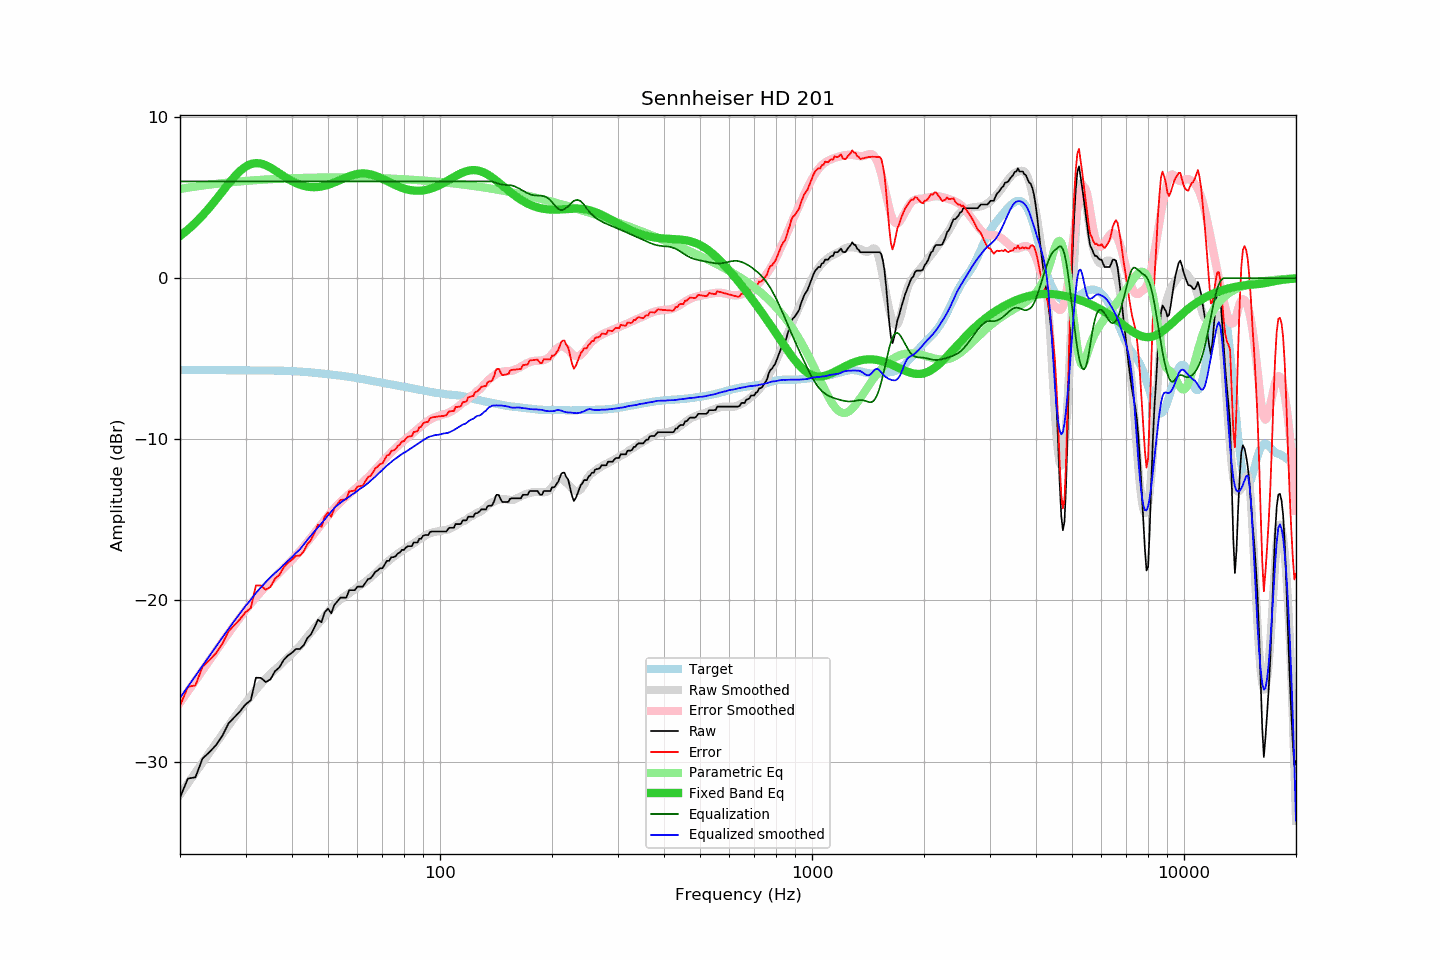

The file beside this chart, header and first rows:
frequency, raw, error, smoothed, error_smoothed, equalization, parametric_eq, equalized_raw, equalized_smoothed, target
20, -32.23, -26.54, -32.05, -26.35, 6.00, 2.61, -26.23, -26.05, -5.69
21, -31.05, -25.36, -31.35, -25.65, 6.00, 3.00, -25.05, -25.35, -5.69
22, -30.97, -25.28, -30.69, -24.98, 6.00, 3.43, -24.97, -24.69, -5.70
23, -29.80, -24.10, -30.05, -24.33, 6.00, 3.89, -23.80, -24.05, -5.70
24, -29.41, -23.71, -29.44, -23.72, 6.00, 4.37, -23.41, -23.44, -5.70
25, -28.97, -23.27, -28.86, -23.13, 6.00, 4.88, -22.97, -22.86, -5.71
26, -28.39, -22.68, -28.30, -22.57, 6.00, 5.38, -22.39, -22.30, -5.71
27, -27.63, -21.92, -27.77, -22.04, 6.00, 5.85, -21.63, -21.77, -5.71
28, -27.25, -21.54, -27.27, -21.53, 6.00, 6.29, -21.25, -21.27, -5.72
29, -26.88, -21.16, -26.79, -21.05, 6.00, 6.65, -20.88, -20.79, -5.72
30, -26.45, -20.73, -26.35, -20.60, 6.00, 6.92, -20.45, -20.35, -5.72
31, -26.19, -20.47, -25.95, -20.19, 6.00, 7.08, -20.19, -19.95, -5.72
32, -24.79, -19.07, -25.54, -19.81, 6.00, 7.14, -18.79, -19.54, -5.73
33, -24.80, -19.08, -25.20, -19.46, 6.00, 7.11, -18.80, -19.20, -5.73
34, -25.06, -19.33, -24.86, -19.13, 6.00, 7.01, -19.06, -18.86, -5.73
35, -24.90, -19.17, -24.56, -18.83, 6.00, 6.86, -18.90, -18.56, -5.73
36, -24.39, -18.66, -24.30, -18.54, 6.00, 6.69, -18.39, -18.30, -5.74
37, -24.15, -18.41, -24.06, -18.27, 6.00, 6.50, -18.15, -18.06, -5.74
38, -23.69, -17.94, -23.79, -18.01, 6.00, 6.33, -17.69, -17.79, -5.75
39, -23.42, -17.67, -23.55, -17.75, 6.00, 6.16, -17.42, -17.55, -5.76
40, -23.24, -17.47, -23.32, -17.49, 6.00, 6.02, -17.24, -17.32, -5.77
41, -23.01, -17.23, -23.05, -17.22, 6.00, 5.90, -17.01, -17.05, -5.78
42, -23.01, -17.22, -22.84, -16.94, 6.00, 5.80, -17.01, -16.84, -5.80
43, -22.78, -16.97, -22.54, -16.66, 6.00, 5.73, -16.78, -16.54, -5.81
44, -22.33, -16.50, -22.24, -16.38, 6.00, 5.68, -16.33, -16.24, -5.83
45, -22.10, -16.25, -21.97, -16.09, 6.00, 5.65, -16.10, -15.97, -5.85
46, -21.66, -15.79, -21.71, -15.81, 6.00, 5.64, -15.66, -15.71, -5.87
47, -21.19, -15.30, -21.47, -15.53, 6.00, 5.66, -15.19, -15.47, -5.90
48, -21.35, -15.44, -21.22, -15.26, 6.00, 5.69, -15.35, -15.22, -5.92
49, -20.73, -14.79, -20.97, -14.99, 6.00, 5.73, -14.73, -14.97, -5.94
50, -20.50, -14.54, -20.72, -14.74, 6.00, 5.79, -14.50, -14.72, -5.96
51, -20.80, -14.82, -20.49, -14.50, 6.00, 5.86, -14.80, -14.49, -5.98
52, -20.27, -14.27, -20.26, -14.28, 6.00, 5.93, -14.27, -14.26, -6.01
53, -20.05, -14.02, -20.09, -14.08, 6.00, 6.01, -14.05, -14.09, -6.03
54, -19.82, -13.77, -19.94, -13.89, 6.00, 6.09, -13.82, -13.94, -6.05
55, -19.82, -13.75, -19.80, -13.71, 6.00, 6.17, -13.82, -13.80, -6.08
56, -19.82, -13.72, -19.68, -13.55, 6.00, 6.25, -13.82, -13.68, -6.10
57, -19.36, -13.24, -19.56, -13.40, 6.00, 6.32, -13.36, -13.56, -6.13
58, -19.36, -13.21, -19.43, -13.25, 6.00, 6.38, -13.36, -13.43, -6.15
59, -19.36, -13.18, -19.33, -13.10, 6.00, 6.43, -13.36, -13.33, -6.18
60, -19.14, -12.93, -19.19, -12.96, 6.00, 6.46, -13.14, -13.19, -6.21
61, -19.14, -12.90, -19.06, -12.81, 6.00, 6.48, -13.14, -13.06, -6.24
62, -19.14, -12.87, -18.97, -12.67, 6.00, 6.49, -13.14, -12.97, -6.27
63, -18.91, -12.61, -18.85, -12.52, 6.00, 6.49, -12.91, -12.85, -6.30
64, -18.68, -12.35, -18.72, -12.36, 6.00, 6.47, -12.68, -12.72, -6.33
65, -18.63, -12.27, -18.58, -12.21, 6.00, 6.44, -12.63, -12.58, -6.36
66, -18.45, -12.06, -18.44, -12.05, 6.00, 6.40, -12.45, -12.44, -6.39
67, -18.22, -11.81, -18.32, -11.88, 6.00, 6.35, -12.22, -12.32, -6.42
68, -18.13, -11.69, -18.17, -11.72, 6.00, 6.29, -12.13, -12.17, -6.45
69, -18.00, -11.53, -18.03, -11.56, 6.00, 6.23, -12.00, -12.03, -6.47
70, -18.00, -11.51, -17.90, -11.40, 6.00, 6.16, -12.00, -11.90, -6.50
71, -17.77, -11.25, -17.76, -11.24, 6.00, 6.10, -11.77, -11.76, -6.52
72, -17.54, -11.00, -17.63, -11.09, 6.00, 6.03, -11.54, -11.63, -6.55
73, -17.54, -10.97, -17.51, -10.94, 6.00, 5.96, -11.54, -11.51, -6.57
74, -17.31, -10.71, -17.40, -10.80, 6.00, 5.89, -11.31, -11.40, -6.60
75, -17.31, -10.69, -17.29, -10.67, 6.00, 5.82, -11.31, -11.29, -6.62
76, -17.25, -10.60, -17.19, -10.54, 6.00, 5.76, -11.25, -11.19, -6.65
77, -17.08, -10.41, -17.10, -10.42, 6.00, 5.70, -11.08, -11.10, -6.67
78, -17.02, -10.33, -17.01, -10.31, 6.00, 5.65, -11.02, -11.01, -6.70
79, -16.86, -10.14, -16.92, -10.19, 6.00, 5.60, -10.86, -10.92, -6.72
... 553 more rows
